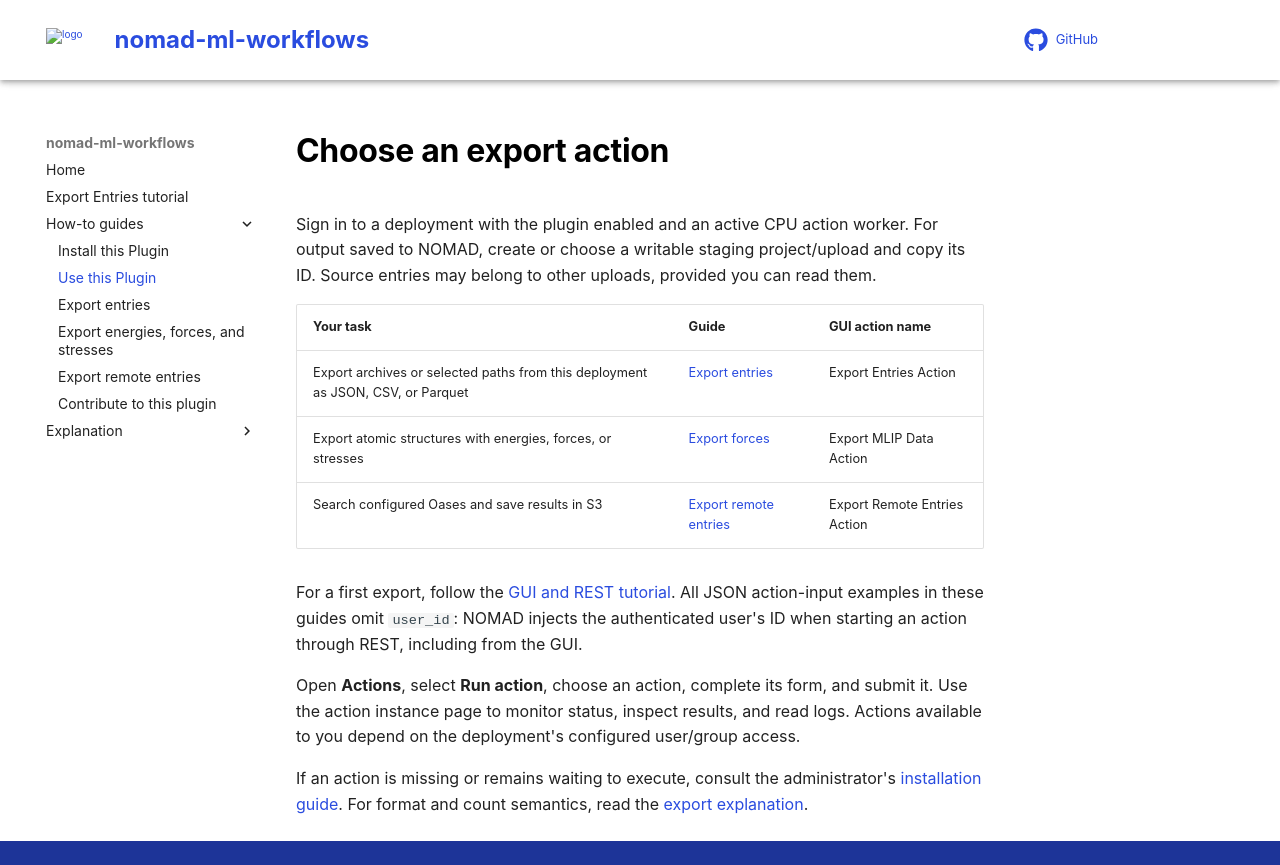

repository: FAIRmat-NFDI/nomad-ml-workflows · page: how_to/use_this_plugin.html · generator: mkdocs

# Choose an export action

Sign in to a deployment with the plugin enabled and an active CPU action worker. For output saved to NOMAD, create or choose a writable staging project/upload and copy its ID. Source entries may belong to other uploads, provided you can read them.

| Your task | Guide | GUI action name |
| --- | --- | --- |
| Export archives or selected paths from this deployment as JSON, CSV, or Parquet | [Export entries](export_entries.md) | Export Entries Action |
| Export atomic structures with energies, forces, or stresses | [Export forces](export_forces.md) | Export MLIP Data Action |
| Search configured Oases and save results in S3 | [Export remote entries](export_remote_entries.md) | Export Remote Entries Action |

For a first export, follow the [GUI and REST tutorial](../tutorial/tutorial.md). All JSON action-input examples in these guides omit `user_id`: NOMAD injects the authenticated user's ID when starting an action through REST, including from the GUI.

Open **Actions**, select **Run action**, choose an action, complete its form, and submit it. Use the action instance page to monitor status, inspect results, and read logs. Actions available to you depend on the deployment's configured user/group access.

If an action is missing or remains waiting to execute, consult the administrator's [installation guide](install_this_plugin.md). For format and count semantics, read the [export explanation](../explanation/export_entries.md).
